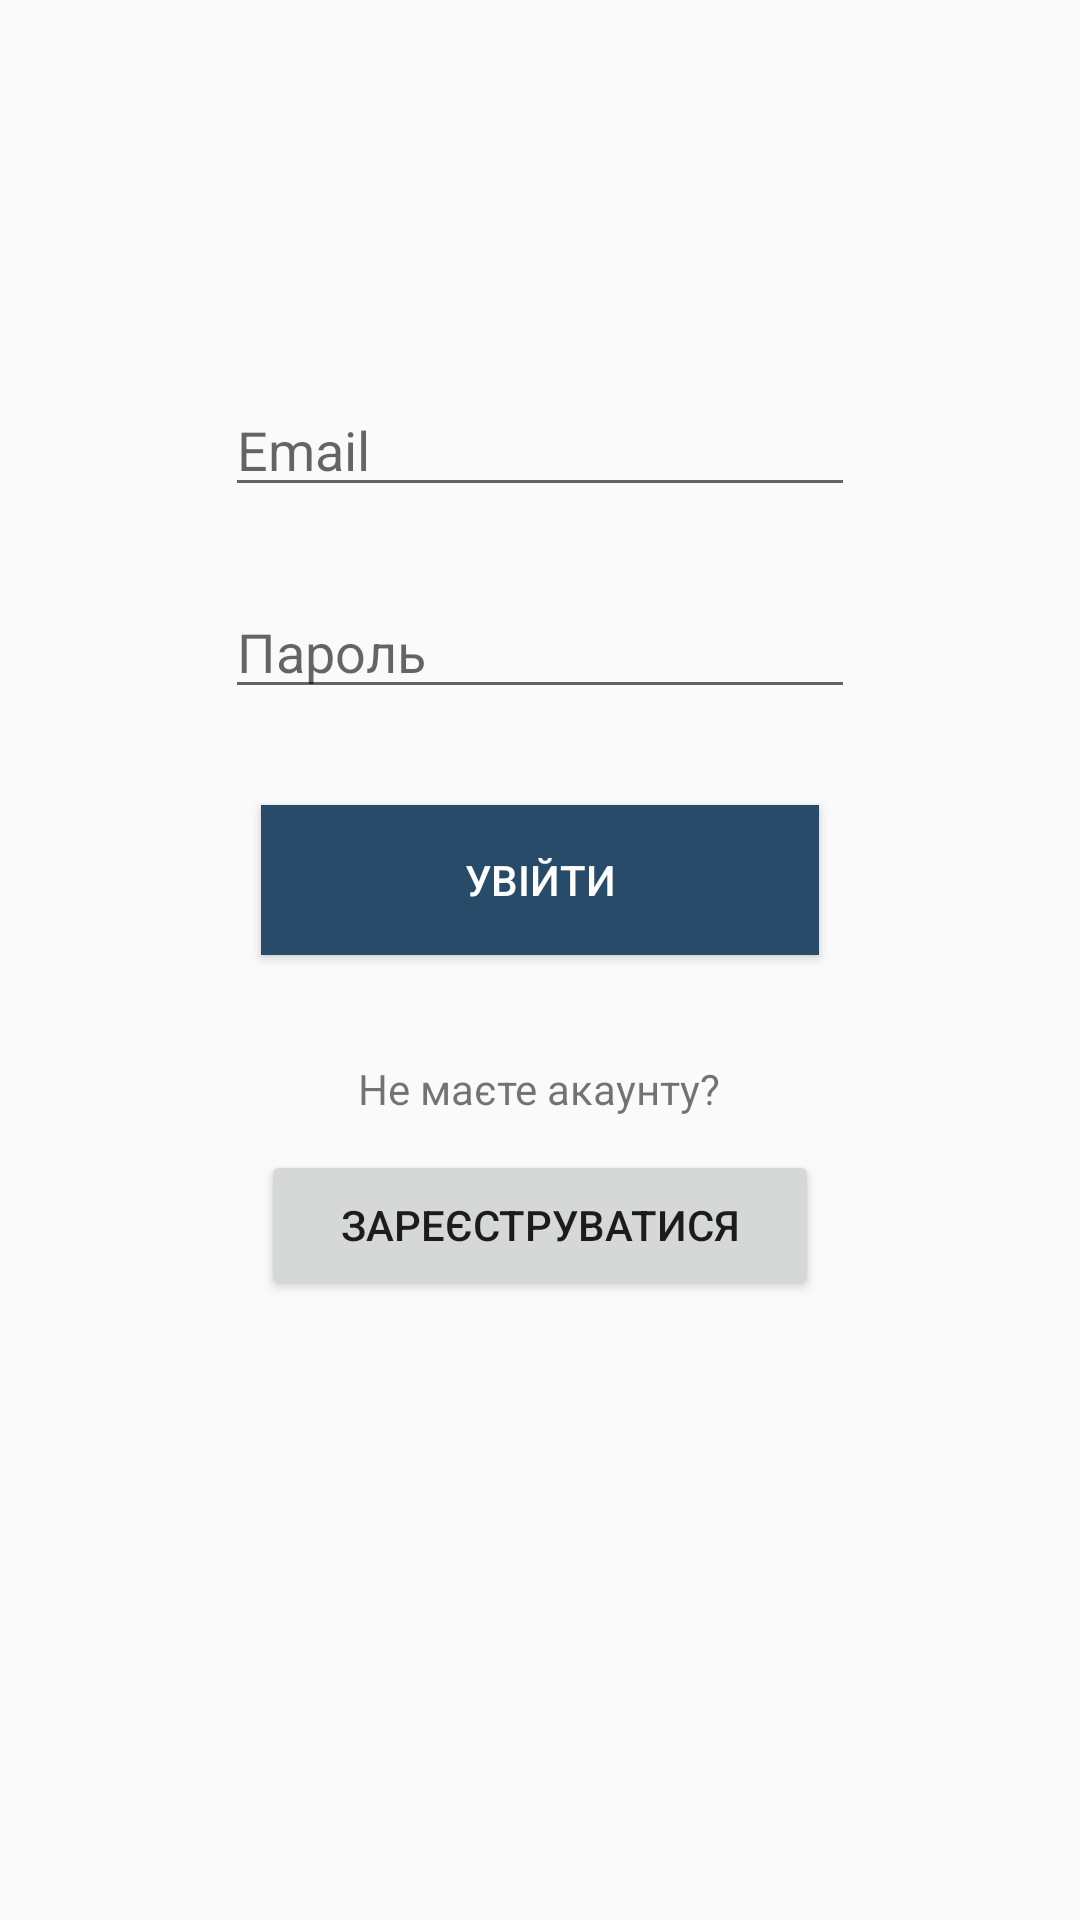

Write the Android layout XML for this screen, with the resource values it uses.
<!-- AndroidManifest.xml: application theme AppTheme -->
<!-- res/layout/activity_login.xml -->
<?xml version="1.0" encoding="utf-8"?>
<androidx.constraintlayout.widget.ConstraintLayout xmlns:android="http://schemas.android.com/apk/res/android"
    xmlns:app="http://schemas.android.com/apk/res-auto"
    xmlns:tools="http://schemas.android.com/tools"
    android:layout_width="match_parent"
    android:layout_height="match_parent"
    tools:context=".Login">

    <LinearLayout
        android:id="@+id/linearLayout5"
        android:layout_width="0dp"
        android:layout_height="0dp"
        android:layout_marginStart="1dp"
        android:layout_marginLeft="1dp"
        android:layout_marginTop="1dp"
        android:layout_marginEnd="1dp"
        android:layout_marginRight="1dp"
        android:layout_marginBottom="1dp"
        android:gravity="center"
        android:orientation="vertical"
        app:layout_constraintBottom_toBottomOf="parent"
        app:layout_constraintEnd_toEndOf="parent"
        app:layout_constraintStart_toStartOf="parent"
        app:layout_constraintTop_toTopOf="parent">

        <EditText
            android:id="@+id/email"
            android:layout_width="wrap_content"
            android:layout_height="wrap_content"
            android:layout_marginTop="72dp"
            android:layout_marginBottom="26dp"
            android:ems="10"
            android:hint="Email"
            android:inputType="textEmailAddress" />

        <EditText
            android:id="@+id/password"
            android:layout_width="wrap_content"
            android:layout_height="wrap_content"
            android:layout_marginBottom="32dp"
            android:ems="10"
            android:hint="Пароль"
            android:inputType="textPassword" />

        <Button
            android:id="@+id/buttonLog"
            android:layout_width="186dp"
            android:layout_height="50dp"
            android:layout_marginBottom="35dp"
            android:background="#274B69"
            android:text="Увійти"
            android:textColor="#FFFFFF" />

        <TextView
            android:id="@+id/textView9"
            android:layout_width="wrap_content"
            android:layout_height="wrap_content"
            android:layout_marginBottom="11dp"
            android:text="Не маєте акаунту?" />

        <Button
            android:id="@+id/button4"
            android:layout_width="186dp"
            android:layout_height="50dp"
            android:layout_marginBottom="151dp"
            android:text="Зареєструватися" />
    </LinearLayout>

</androidx.constraintlayout.widget.ConstraintLayout>
<!-- resources referenced by this layout -->
<resources>
  <style name="AppTheme" parent="Theme.AppCompat.Light.NoActionBar"> 
          
          <item name="colorPrimary">@color/colorPrimary</item>
          <item name="colorPrimaryDark">@color/colorPrimaryDark</item>
          <item name="colorAccent">@color/colorAccent</item>
      </style>
  <color name="colorPrimary">#BED7ED</color>
  <color name="colorPrimaryDark">#274b69</color>
  <color name="colorAccent">#274b69</color>
</resources>
